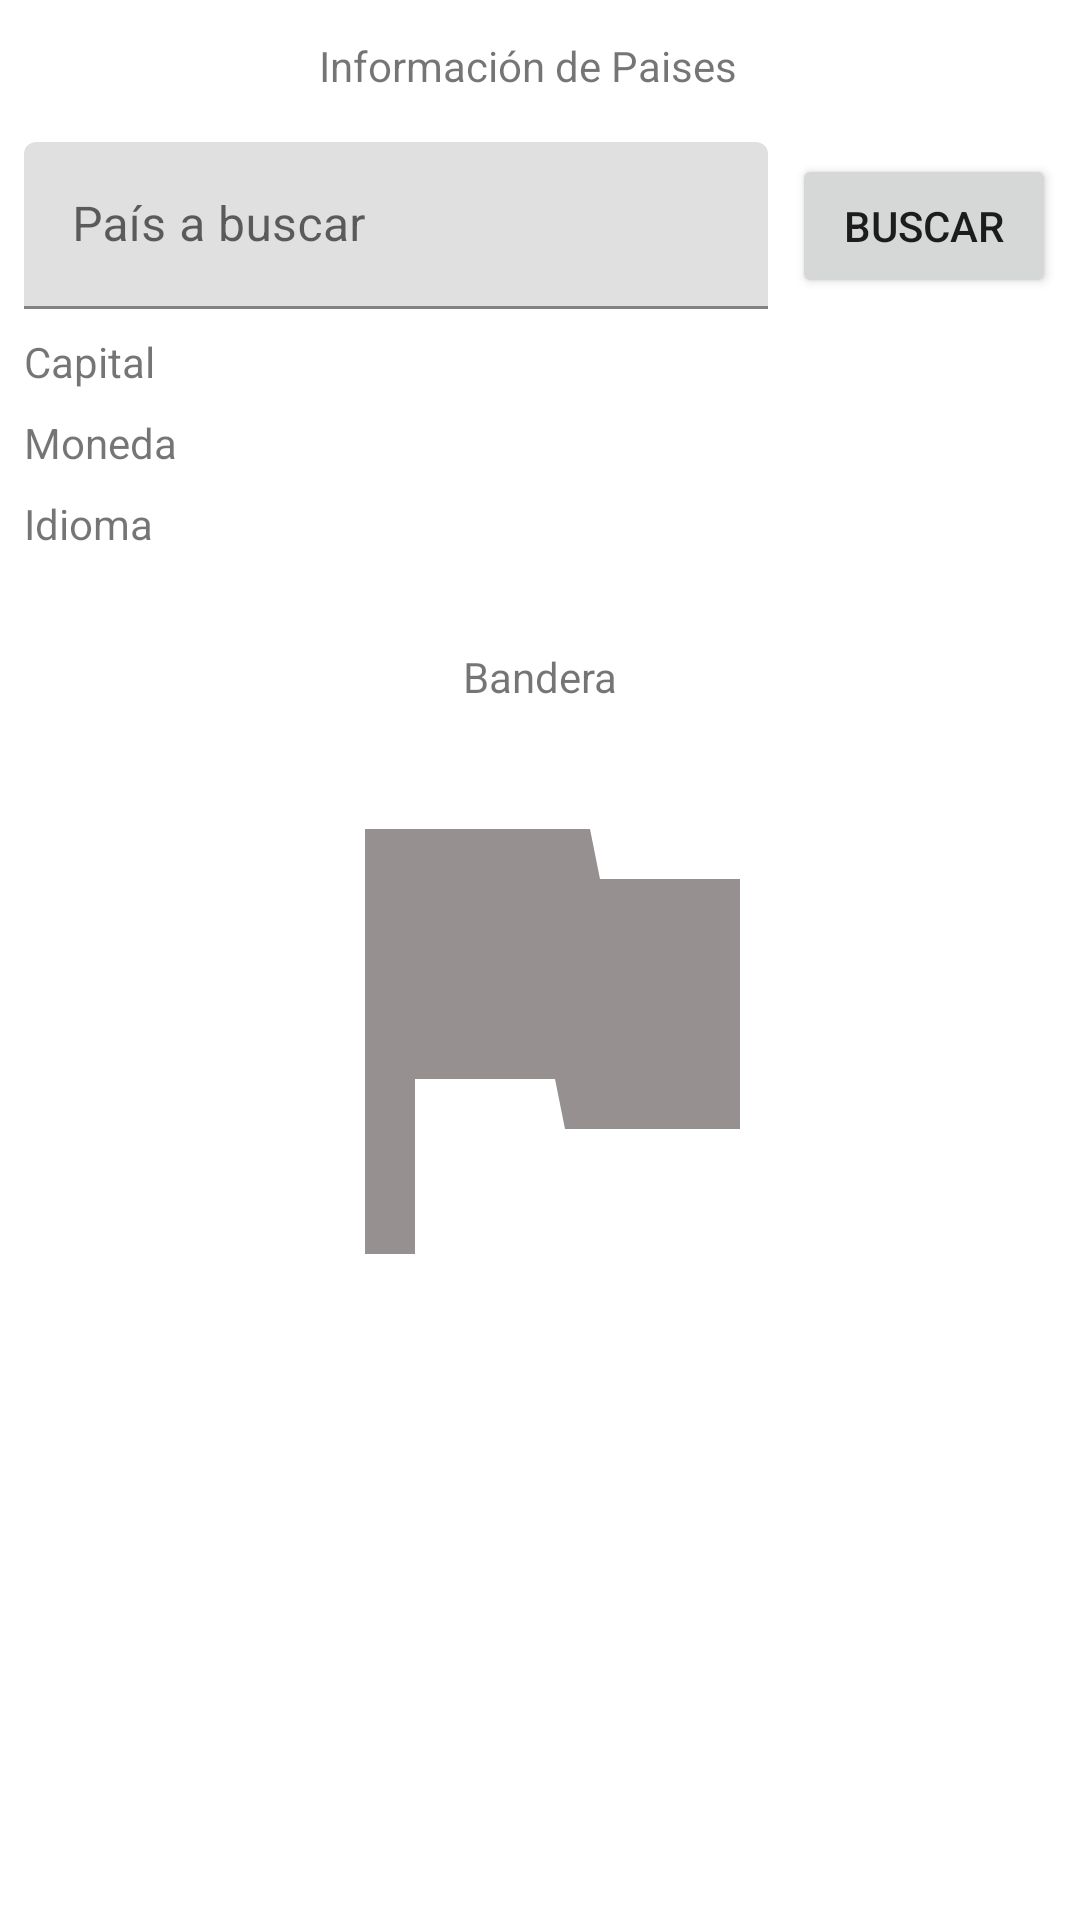

Layout XML and referenced resources for this Android screen:
<!-- AndroidManifest.xml: application theme Theme.PetWeb -->
<!-- res/layout/activity_main.xml -->
<?xml version="1.0" encoding="utf-8"?>
<androidx.constraintlayout.widget.ConstraintLayout xmlns:android="http://schemas.android.com/apk/res/android"
    xmlns:app="http://schemas.android.com/apk/res-auto"
    xmlns:tools="http://schemas.android.com/tools"
    android:layout_width="match_parent"
    android:layout_height="match_parent"
    tools:context=".MainActivity">

    <TextView
        android:id="@+id/textView"
        android:layout_width="wrap_content"
        android:layout_height="wrap_content"
        android:layout_marginRight="8dp"
        android:text="Información de Paises"
        app:layout_constraintBottom_toBottomOf="parent"
        app:layout_constraintLeft_toLeftOf="parent"
        app:layout_constraintRight_toRightOf="parent"
        app:layout_constraintTop_toTopOf="parent"
        app:layout_constraintVertical_bias="0.01999998" />

    <com.google.android.material.textfield.TextInputLayout
        android:id="@+id/cajaBuscar"
        android:layout_width="0dp"
        android:layout_height="wrap_content"
        android:layout_marginStart="8dp"
        android:layout_marginTop="16dp"
        android:layout_marginEnd="8dp"
        app:layout_constraintEnd_toStartOf="@+id/btnBuscar"
        app:layout_constraintStart_toStartOf="parent"
        app:layout_constraintTop_toBottomOf="@+id/textView">

        <com.google.android.material.textfield.TextInputEditText
            android:layout_width="match_parent"
            android:layout_height="wrap_content"
            android:hint="País a buscar" />
    </com.google.android.material.textfield.TextInputLayout>

    <Button
        android:id="@+id/btnBuscar"
        android:layout_width="wrap_content"
        android:layout_height="wrap_content"
        android:layout_marginEnd="8dp"
        android:text="Buscar"
        app:layout_constraintBottom_toBottomOf="@+id/cajaBuscar"
        app:layout_constraintEnd_toEndOf="parent"
        app:layout_constraintTop_toTopOf="@+id/cajaBuscar" />

    <TextView
        android:id="@+id/textView2"
        android:layout_width="wrap_content"
        android:layout_height="wrap_content"
        android:layout_marginStart="8dp"
        android:layout_marginTop="8dp"
        android:text="Capital"
        app:layout_constraintStart_toStartOf="parent"
        app:layout_constraintTop_toBottomOf="@+id/cajaBuscar" />

    <TextView
        android:id="@+id/textView3"
        android:layout_width="wrap_content"
        android:layout_height="wrap_content"
        android:layout_marginStart="8dp"
        android:layout_marginTop="8dp"
        android:text="Moneda"
        app:layout_constraintStart_toStartOf="parent"
        app:layout_constraintTop_toBottomOf="@+id/textView2" />

    <TextView
        android:id="@+id/textView4"
        android:layout_width="wrap_content"
        android:layout_height="wrap_content"
        android:layout_marginStart="8dp"
        android:layout_marginTop="8dp"
        android:text="Idioma"
        app:layout_constraintStart_toStartOf="parent"
        app:layout_constraintTop_toBottomOf="@+id/textView3" />

    <TextView
        android:id="@+id/textView5"
        android:layout_width="0dp"
        android:layout_height="wrap_content"
        android:layout_marginStart="8dp"
        android:layout_marginTop="32dp"
        android:layout_marginEnd="8dp"
        android:text="Bandera"
        android:textAlignment="center"
        app:layout_constraintEnd_toEndOf="parent"
        app:layout_constraintStart_toStartOf="parent"
        app:layout_constraintTop_toBottomOf="@+id/textView4" />

    <ImageView
        android:id="@+id/imgFlag"
        android:layout_width="200dp"
        android:layout_height="200dp"
        android:layout_marginStart="8dp"
        android:layout_marginTop="8dp"
        android:layout_marginEnd="8dp"
        app:layout_constraintEnd_toEndOf="parent"
        app:layout_constraintStart_toStartOf="parent"
        app:layout_constraintTop_toBottomOf="@+id/textView5"
        app:srcCompat="@drawable/flag" />

    <TextView
        android:id="@+id/txtCapital"
        android:layout_width="wrap_content"
        android:layout_height="wrap_content"
        android:layout_marginStart="32dp"
        android:layout_marginTop="8dp"
        app:layout_constraintStart_toEndOf="@+id/textView2"
        app:layout_constraintTop_toBottomOf="@+id/cajaBuscar" />

    <TextView
        android:id="@+id/txtMoneda"
        android:layout_width="wrap_content"
        android:layout_height="wrap_content"
        android:layout_marginStart="24dp"
        android:layout_marginTop="8dp"
        app:layout_constraintStart_toEndOf="@+id/textView3"
        app:layout_constraintTop_toBottomOf="@+id/txtCapital" />

    <TextView
        android:id="@+id/txtIdioma"
        android:layout_width="wrap_content"
        android:layout_height="wrap_content"
        android:layout_marginStart="32dp"
        android:layout_marginTop="8dp"
        app:layout_constraintStart_toEndOf="@+id/textView4"
        app:layout_constraintTop_toBottomOf="@+id/txtMoneda" />

</androidx.constraintlayout.widget.ConstraintLayout>
<!-- resources referenced by this layout -->
<resources>
  <!-- drawable flag (drawable) -->
  <vector android:height="24dp" android:tint="#969090"
      android:viewportHeight="24" android:viewportWidth="24"
      android:width="24dp" xmlns:android="http://schemas.android.com/apk/res/android">
      <path android:fillColor="@android:color/white" android:pathData="M14.4,6L14,4H5v17h2v-7h5.6l0.4,2h7V6z"/>
  </vector>
  <style name="Theme.PetWeb" parent="Theme.MaterialComponents.DayNight.DarkActionBar">
          
          <item name="colorPrimary">@color/purple_500</item>
          <item name="colorPrimaryVariant">@color/purple_700</item>
          <item name="colorOnPrimary">@color/white</item>
          
          <item name="colorSecondary">@color/teal_200</item>
          <item name="colorSecondaryVariant">@color/teal_700</item>
          <item name="colorOnSecondary">@color/black</item>
          
          <item name="android:statusBarColor" tools:targetApi="l">?attr/colorPrimaryVariant</item>
          
      </style>
  <!-- not gathered from this repository: default colours our renderer supplied (Android Studio template values) -->
  <color name="purple_500">#FF6200EE</color>
  <color name="purple_700">#FF3700B3</color>
  <color name="teal_200">#FF03DAC5</color>
  <color name="teal_700">#FF018786</color>
  <color name="black">#FF000000</color>
  <color name="white">#FFFFFFFF</color>
</resources>
